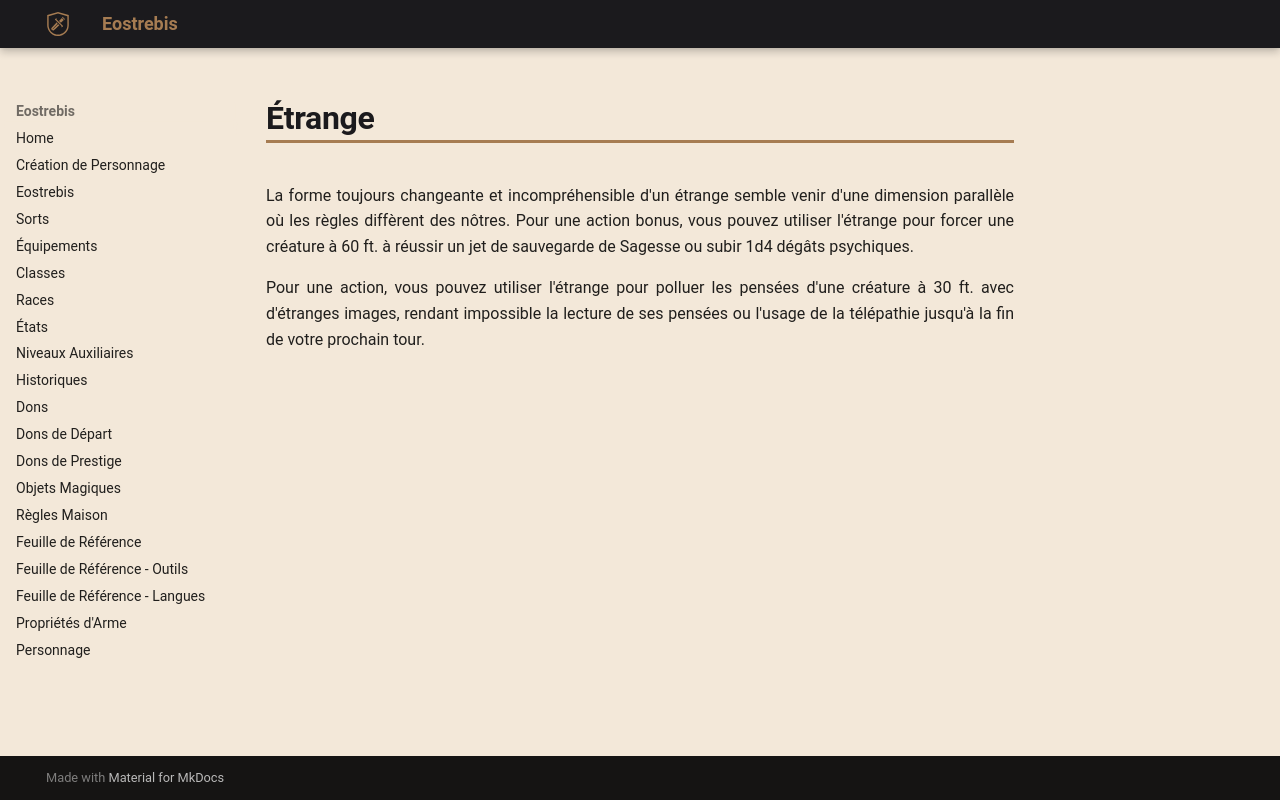

repository: Eostrebis/5e.VF · page: classes/Ligateur/Esprits Mineurs/Étrange/index.html · generator: mkdocs

---
writing_status: finished
---
La forme toujours changeante et incompréhensible d'un étrange semble venir d'une dimension parallèle où les règles diffèrent des nôtres. Pour une action bonus, vous pouvez utiliser l'étrange pour forcer une créature à 60 ft. à réussir un jet de sauvegarde de Sagesse ou subir 1d4 dégâts psychiques.

Pour une action, vous pouvez utiliser l'étrange pour polluer les pensées d'une créature à 30 ft. avec d'étranges images, rendant impossible la lecture de ses pensées ou l'usage de la télépathie jusqu'à la fin de votre prochain tour.
